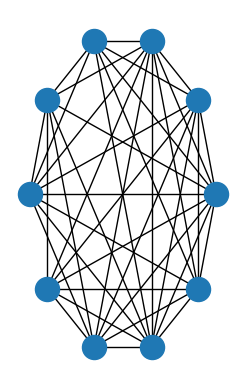

Write Python code to recreate this figure. (Note: this script raises an exception after producing the figure.)
###############################################################
# Spectrum computation for a random graph
###############################################################
import sys
sys.path.append("/Users/marcogori/anaconda3/lib/python3.7/site-packages")
from networkx.generators.random_graphs import erdos_renyi_graph

import matplotlib.pyplot as plt
import networkx as nx
import numpy.linalg

n = 10  # 1000 nodes
m = 40  # 45000 edges
G = nx.gnm_random_graph(n, m)

plt.subplot(121)
nx.draw_shell(G)

L = nx.normalized_laplacian_matrix(G)
e = numpy.linalg.eigvals(L.A)
print("Largest eigenvalue:", max(e))
print("Smallest eigenvalue:", min(e))
plt.subplot(122)
plt.hist(e, bins=100)  # histogram with 100 bins
plt.xlim(0, 2)  # eigenvalues between 0 and 2
plt.show()
